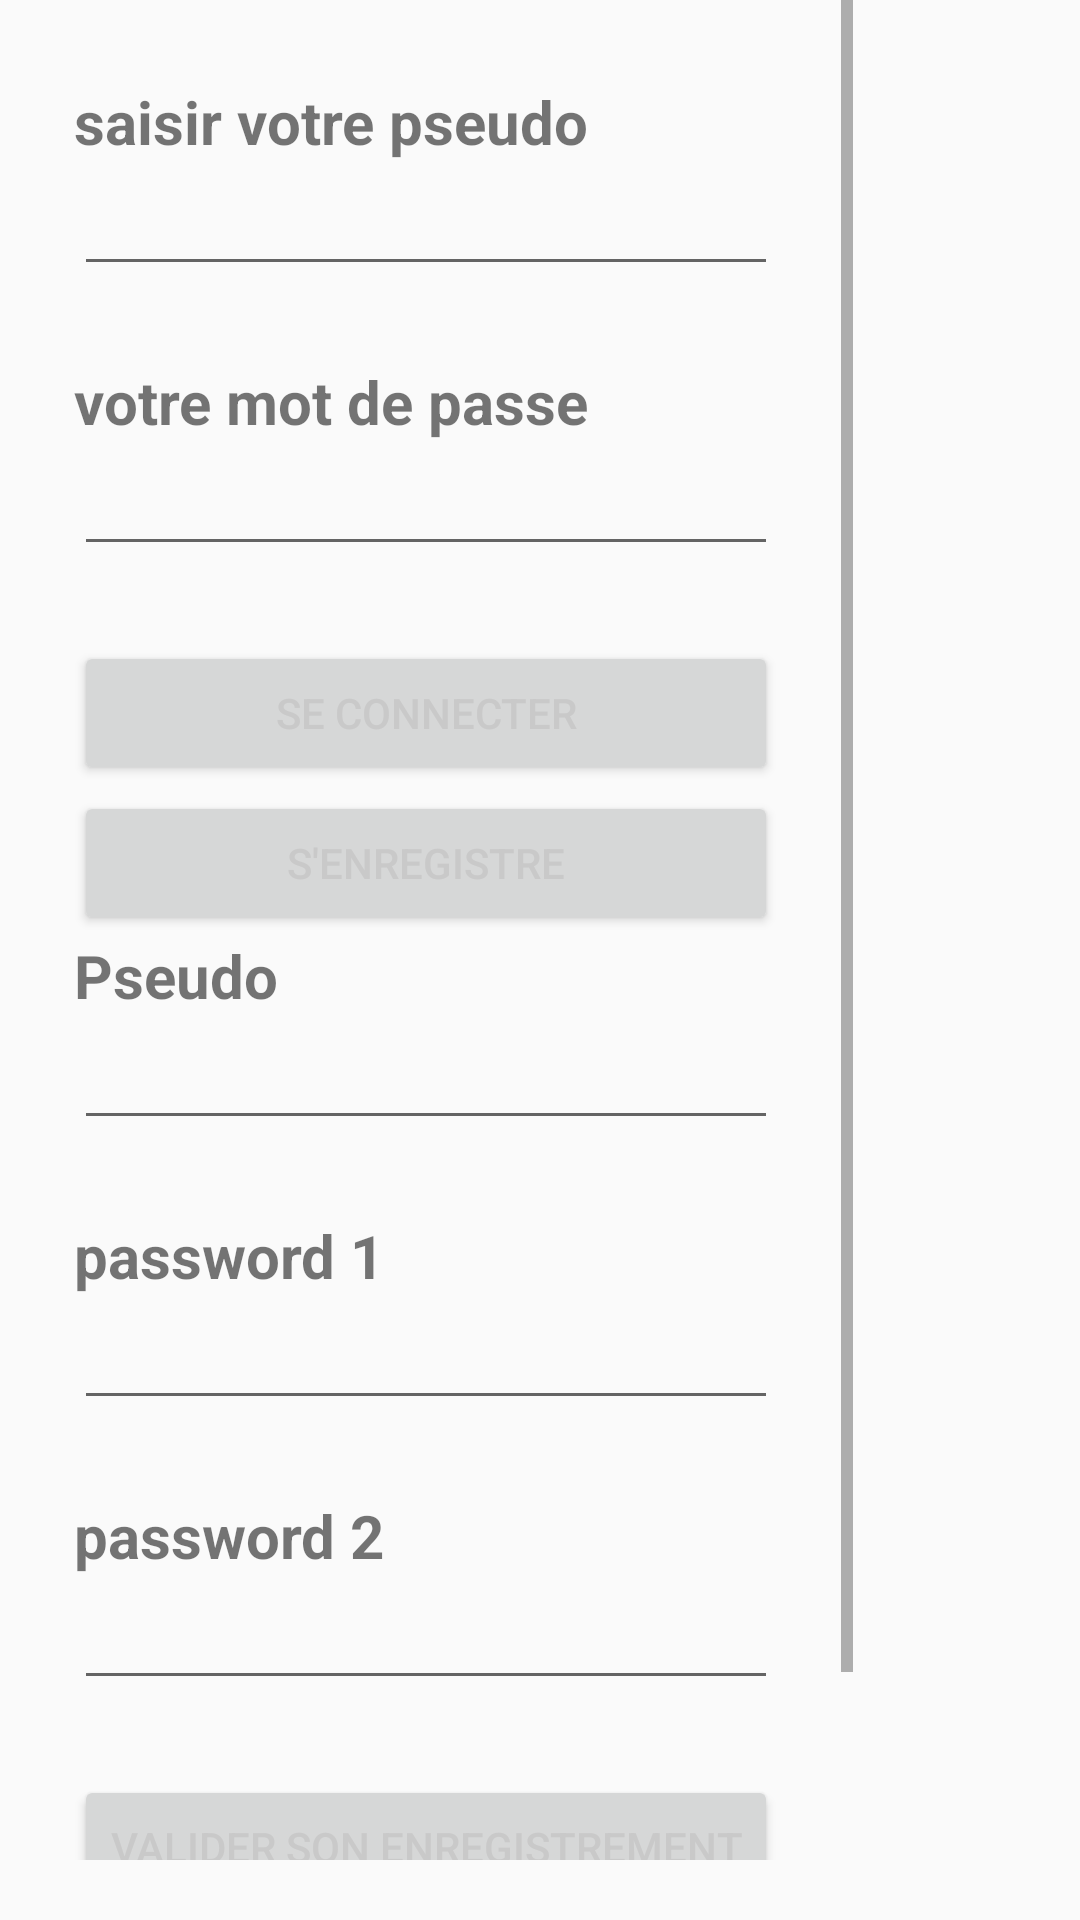

This screen was rendered from an Android layout file. Write that file and the resources it references.
<!-- AndroidManifest.xml: application theme AppTheme -->
<!-- res/layout/activity_main.xml -->
<?xml version="1.0" encoding="utf-8"?>
<RelativeLayout xmlns:android="http://schemas.android.com/apk/res/android"
    xmlns:tools="http://schemas.android.com/tools"
    android:id="@+id/activity_main"
    android:layout_width="match_parent"
    android:layout_height="match_parent"
    android:paddingBottom="@dimen/activity_vertical_margin"
    android:paddingLeft="@dimen/activity_horizontal_margin"
    android:paddingRight="@dimen/activity_horizontal_margin"
    android:paddingTop="@dimen/activity_vertical_margin"
    tools:context="projetandroid.myandroidapplication.MainActivity">
    <ScrollView
        android:id="@+id/tampon"
        android:layout_width="wrap_content"
        android:layout_height="wrap_content"
        android:layout_marginBottom="20dp">
        <LinearLayout
            android:layout_width="match_parent"
            android:layout_height="wrap_content"
            android:orientation="vertical">
            <TextView
                android:layout_width="match_parent"
                android:layout_height="wrap_content"
                android:layout_marginLeft="25dp"
                android:layout_marginRight="25dp"
                android:text=""
                android:textSize="20dp"
                android:textStyle="bold"
                android:id="@+id/tv_messages"/>
            <LinearLayout
                android:id="@+id/connexion"
                android:layout_width="match_parent"
                android:layout_height="wrap_content"
                android:orientation="vertical">
                <TextView
                    android:layout_width="match_parent"
                    android:layout_height="wrap_content"
                    android:layout_marginLeft="25dp"
                    android:layout_marginRight="25dp"
                    android:text="@string/tv_Login"
                    android:textSize="20dp"
                    android:textStyle="bold"
                    android:id="@+id/tv_Login"/>

                <EditText
                    android:layout_width="match_parent"
                    android:layout_height="wrap_content"
                    android:layout_marginLeft="25dp"
                    android:layout_marginRight="25dp"
                    android:ellipsize="start"
                    android:id="@+id/et_login"
                    android:inputType="text" />

                <TextView
                    android:layout_width="match_parent"
                    android:layout_height="wrap_content"
                    android:layout_marginTop="25dp"
                    android:layout_marginLeft="25dp"
                    android:layout_marginRight="25dp"
                    android:text="@string/tv_password"
                    android:textSize="20dp"
                    android:textStyle="bold"/>

                <EditText
                    android:layout_width="match_parent"
                    android:layout_height="wrap_content"
                    android:layout_marginLeft="25dp"
                    android:layout_marginRight="25dp"
                    android:ellipsize="start"
                    android:id="@+id/et_password"
                    android:inputType="textPassword" />

                <Button
                    android:id="@+id/bt_login"
                    android:layout_width="match_parent"
                    android:layout_height="wrap_content"
                    android:layout_marginLeft="25dp"
                    android:layout_marginRight="25dp"
                    android:layout_marginTop="25dp"
                    android:textColor="#C9C9C9"
                    android:text="@string/btnConnexion"
                    android:layout_alignParentLeft="true" />

                <Button
                    android:id="@+id/bt_register"
                    android:layout_width="match_parent"
                    android:layout_height="wrap_content"
                    android:layout_marginLeft="25dp"
                    android:layout_marginRight="25dp"
                    android:layout_marginTop="2dp"
                    android:textColor="#C9C9C9"
                    android:text="@string/btnEnregistrement"
                    android:layout_alignParentRight="true" />
            </LinearLayout>
            <LinearLayout
                android:id="@+id/register"
                android:layout_width="match_parent"
                android:layout_height="wrap_content"
                android:orientation="vertical">

                <TextView
                    android:layout_width="match_parent"
                    android:layout_height="wrap_content"
                    android:layout_marginLeft="25dp"
                    android:layout_marginRight="25dp"
                    android:text="@string/pseudo"
                    android:textSize="20dp"
                    android:textStyle="bold"/>

                <EditText
                    android:layout_width="match_parent"
                    android:layout_height="wrap_content"
                    android:layout_marginLeft="25dp"
                    android:layout_marginRight="25dp"
                    android:ellipsize="start"
                    android:id="@+id/et_registerLogin"
                    android:inputType="text" />

                <TextView
                    android:layout_width="match_parent"
                    android:layout_height="wrap_content"
                    android:layout_marginTop="25dp"
                    android:layout_marginLeft="25dp"
                    android:layout_marginRight="25dp"
                    android:text="@string/motPasse1"
                    android:textSize="20dp"
                    android:textStyle="bold"/>

                <EditText
                    android:layout_width="match_parent"
                    android:layout_height="wrap_content"
                    android:layout_marginLeft="25dp"
                    android:layout_marginRight="25dp"
                    android:ellipsize="start"
                    android:id="@+id/et_registerPassword1"
                    android:inputType="textPassword" />

                <TextView
                    android:layout_width="match_parent"
                    android:layout_height="wrap_content"
                    android:layout_marginTop="25dp"
                    android:layout_marginLeft="25dp"
                    android:layout_marginRight="25dp"
                    android:text="@string/motPasse2"
                    android:textSize="20dp"
                    android:textStyle="bold"/>

                <EditText
                    android:layout_width="match_parent"
                    android:layout_height="wrap_content"
                    android:layout_marginLeft="25dp"
                    android:layout_marginRight="25dp"
                    android:ellipsize="start"
                    android:id="@+id/et_registerPassword2"
                    android:inputType="textPassword" />

                <Button
                    android:id="@+id/bt_registerRegister"
                    android:layout_width="match_parent"
                    android:layout_height="wrap_content"
                    android:layout_marginLeft="25dp"
                    android:layout_marginRight="25dp"
                    android:layout_marginTop="25dp"
                    android:layout_alignParentLeft="true"
                    android:textColor="#C9C9C9"
                    android:text="@string/register_register" />

                <Button
                    android:id="@+id/bt_registerCancel"
                    android:layout_width="match_parent"
                    android:layout_height="wrap_content"
                    android:layout_marginLeft="25dp"
                    android:layout_marginRight="25dp"
                    android:layout_marginTop="2dp"
                    android:layout_alignParentRight="true"
                    android:textColor="#C9C9C9"
                    android:text="@string/register_cancel" />
            </LinearLayout>
        </LinearLayout>
    </ScrollView>
</RelativeLayout>
<!-- resources referenced by this layout -->
<resources>
  <string name="btnConnexion">Se Connecter</string>
  <string name="btnEnregistrement">S\'enregistre</string>
  <string name="motPasse1"> password 1 </string>
  <string name="motPasse2"> password 2 </string>
  <string name="pseudo">Pseudo</string>
  <string name="register_cancel"> quitter </string>
  <string name="register_register"> valider  son enregistrement </string>
  <string name="tv_Login">saisir votre pseudo</string>
  <string name="tv_password">votre mot de passe</string>
  <style name="AppTheme" parent="Theme.AppCompat.Light.DarkActionBar">
          
          <item name="colorPrimary">@color/colorPrimary</item>
          <item name="colorPrimaryDark">@color/colorPrimaryDark</item>
          <item name="colorAccent">@color/colorAccent</item>
      </style>
  <!-- not gathered from this repository: default colours our renderer supplied (Android Studio template values) -->
  <color name="colorPrimary">#FF6200EE</color>
  <color name="colorPrimaryDark">#FF3700B3</color>
  <color name="colorAccent">#FF03DAC5</color>
</resources>
